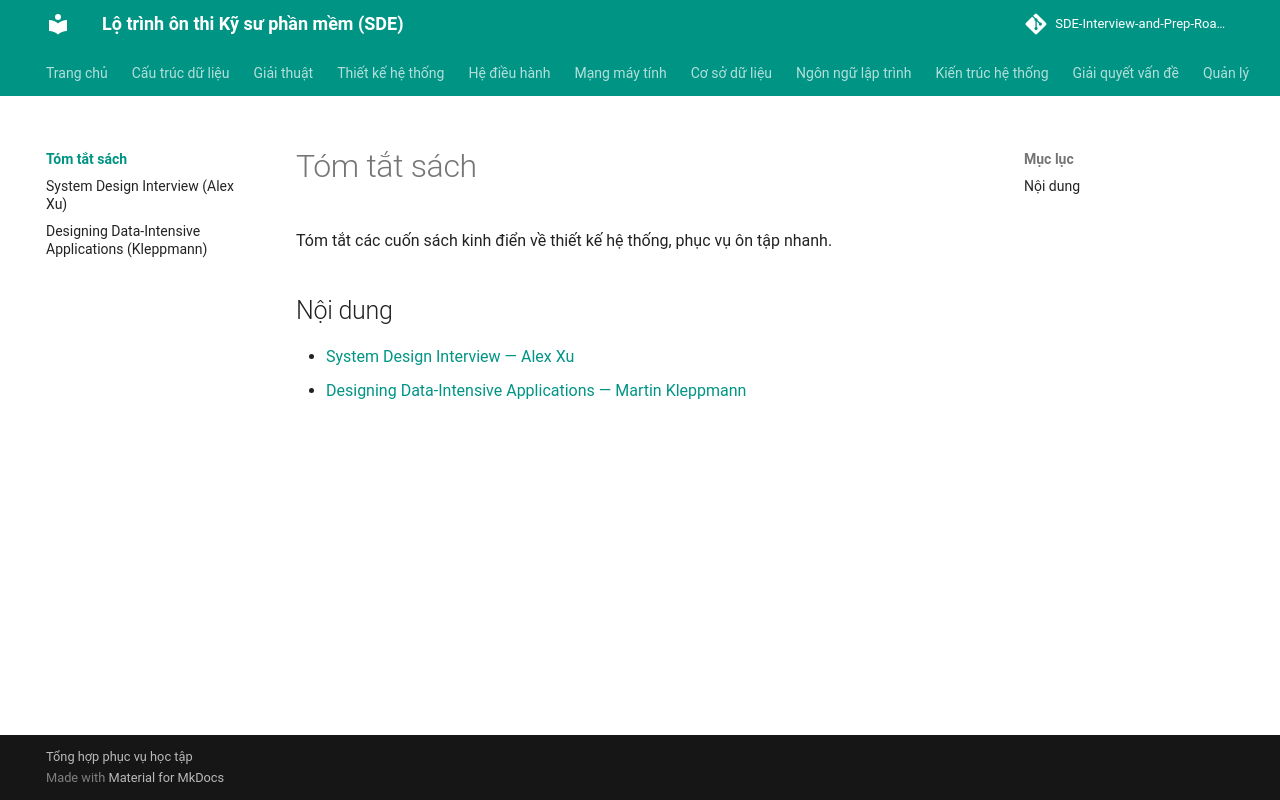

repository: tiendat-work/SDE-Interview-and-Prep-Roadmap-VI · page: tom-tat-sach/index.html · generator: mkdocs

# Tóm tắt sách

Tóm tắt các cuốn sách kinh điển về thiết kế hệ thống, phục vụ ôn tập nhanh.

## Nội dung
- [System Design Interview — Alex Xu](system-design-interview-alex-xu.md)
- [Designing Data-Intensive Applications — Martin Kleppmann](ddia-kleppmann.md)
